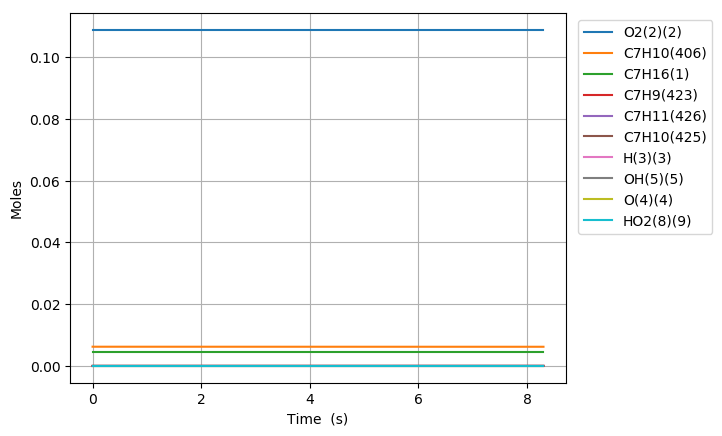

Source data for this figure (header and first rows):
Time (s), Volume (m^3), H2CC(836), C2O(837), N2, Ne, Ar(8), C7H16(1), O2(2)(2), H(3)(3), O(4)(4), OH(5)(5), H2(6)(6), H2O(7)(7), He(9)(8), HO2(8)(9), H2O2(10), CO(10)(11), CO2(12), CHO2(13), CH2O(14), CHO(15), CH3(16), CH4(17)
0.0, 361.1, 0.0, 0.0, 0.8803, 0.0, 0.0, 0.00463, 0.1088, 0.0, 0.0, 0.0, 0.0, 0.0, 0.0, 0.0, 0.0, 0.0, 0.0, 0.0, 0.0, 0.0, 0.0, 0.0
1e-15, 361.1, 2.7051074617189201e-80, 4.8827762245782936e-170, 0.8803, 0.0, 0.0, 0.00463, 0.1088, 3.5676963549366956e-28, 3.0243177250638071e-44, 3.0243459315134585e-44, 6.4905591596431308e-69, 6.6262300835653198e-69, 0.0, 9.9919448452136052e-31, 7.5689649808352595e-72, 4.1997280479400848e-79, 7.0924584108266233e-83, -2.7035291316359978e-136, 2.8227278235482549e-49, 9.4323613751222145e-75, 1.8957260850620821e-32, 1.5511455333923977e-72
3.0000000000000002e-15, 361.1, 2.2855397737752015e-79, 3.8170166229981839e-168, 0.8803, 0.0, 0.0, 0.00463, 0.1088, 8.8100256928027198e-28, 1.5183309342623006e-43, 1.5183451003108221e-43, 1.8202961042950002e-67, 2.0048692655172135e-67, 0.0, 2.4673986250425175e-30, 2.2901084131518324e-70, 3.5495489139950032e-78, 1.9745165831500516e-81, 2.7107708662550995e-134, 1.4171245808015563e-48, 7.9693828761184052e-74, 4.6812827814787343e-32, 4.6932327538033568e-71
7e-15, 361.1, 3.5718459749284892e-78, 8.0104615812010191e-166, 0.8803, 0.0, 0.0, 0.00463, 0.1088, 2.3080811112548265e-27, 9.344524512382596e-43, 9.3446117149206916e-43, 1.1881326763626765e-66, 1.309796772228251e-66, 0.0, 6.4641765631277326e-30, 1.4961457383732116e-69, 5.5469783775662325e-77, 2.7842160445746336e-80, 1.4975622697668375e-132, 8.7216529078548522e-48, 1.2454566958524578e-72, 1.2264187121717636e-31, 3.0661256661329578e-70
1.5e-14, 361.1, 3.530882919031659e-77, 5.2462516846047975e-164, 0.8803, 0.0, 0.0, 0.00463, 0.1088, 5.1622381952035738e-27, 4.4352544977076782e-42, 4.4352958905822437e-42, 1.1172480906101788e-65, 1.2408105692298194e-65, 0.0, 1.4457732439297504e-29, 1.4173446481498152e-68, 5.48503197278045e-76, 4.6503129387235294e-79, 1.1148853929143682e-130, 4.1396167632614961e-47, 1.2311734057625839e-71, 2.7429995802167856e-31, 2.904634683629532e-69
3.1e-14, 361.1, 3.0978559412389118e-76, 4.171763632149536e-162, 0.8803, 0.0, 0.0, 0.00463, 0.1088, 1.0870552363099618e-26, 1.9179111914025979e-41, 1.9179290913433424e-41, 9.9413506913677028e-65, 1.1083503808069923e-64, 0.0, 3.0444844191634388e-29, 1.2660389260599579e-67, 4.8156046886751897e-75, 7.7856952783372448e-78, 7.8774988276588182e-129, 1.7900702936448645e-46, 1.0801824748240825e-70, 5.7761613162957995e-31, 2.5945563630209735e-68
6.300000000000001e-14, 361.1, 2.5891599308855241e-75, 2.9638621394744363e-160, 0.8803, 0.0, 0.0, 0.00463, 0.1088, 2.2287180698885915e-26, 7.963584004016473e-41, 7.9636583297803416e-41, 8.400549663737626e-64, 9.3830262211741545e-64, 0.0, 6.2419067696297538e-29, 1.0717979301453306e-66, 4.0303481561427099e-74, 1.2777135298717132e-76, 5.3082595994984804e-127, 7.432760819555318e-46, 9.028067266497521e-70, 1.1842484788409699e-30, 2.1964886562955042e-67
1.2700000000000001e-13, 361.1, 2.116086873361402e-74, 1.9989787406680588e-158, 0.8803, 0.0, 0.0, 0.00463, 0.1088, 4.5120437370435337e-26, 3.2442534946632525e-40, 3.2442837742108814e-40, 6.9065362290892319e-63, 7.7212323557609947e-63, 0.0, 1.2636751470558139e-28, 8.8197567202785501e-66, 3.302971266166531e-73, 2.0707682693034869e-75, 3.4862479581804288e-125, 3.0280035036300121e-45, 7.3785224341319823e-69, 2.397513173246099e-30, 1.8074764880898321e-66
2.55e-13, 361.1, 1.7108634204588574e-73, 1.3177098750180854e-156, 0.8803, 0.0, 0.0, 0.00463, 0.1088, 9.078695071344149e-26, 1.3095085810131719e-39, 1.3095208030848305e-39, 5.6008777841748757e-62, 6.2643387593501173e-62, 0.0, 2.5426440872397929e-28, 7.1555862231819248e-65, 2.6850521702154481e-72, 3.3344847350447873e-74, 2.2605356985857897e-123, 1.2222215612813964e-44, 5.9655604361077706e-68, 4.8240425619857534e-30, 1.4664297742975256e-65
5.11e-13, 361.1, 1.3759072326492482e-72, 8.6214287918405497e-155, 0.8803, 0.0, 0.0, 0.00463, 0.1088, 1.8211997739908307e-25, 5.2616918948769238e-39, 5.2617410040729626e-39, 4.5111826311112852e-61, 5.0466742121502929e-61, 0.0, 5.1005819676009588e-28, 5.7646806554701403e-64, 2.1828332733294498e-71, 5.3521795462207253e-73, 1.4568127216389554e-121, 4.9109668893445344e-44, 4.7976113432809878e-67, 9.6771013391826502e-30, 1.181384597787282e-64
1e-12, 361.1, 1.0602205771116568e-71, 5.4098974422262561e-153, 0.8803, 0.0, 0.0, 0.00463, 0.1088, 3.5658032915266182e-25, 2.03829033031455e-38, 2.0383093544055661e-38, 3.4787751955748002e-60, 3.8921416479296098e-60, 0.0, 9.9866429968586405e-28, 4.4458890593997458e-63, 1.7179595873067083e-70, 8.2158251984019144e-72, 8.9499195513205569e-120, 1.9024254028022956e-43, 3.6968526284587764e-66, 1.8947201892983761e-29, 9.1111809513692318e-64
1.023e-12, 361.1, 1.1036162553089468e-71, 5.6602956273982004e-153, 0.8803, 0.0, 0.0, 0.00463, 0.1088, 3.6478603076888333e-25, 2.1094125925620301e-38, 2.1094322804627444e-38, 3.6211803273675701e-60, 4.0514707015378619e-60, 0.0, 1.0216457728296119e-27, 4.6278863658590764e-63, 1.7884965075099732e-70, 8.5770807538353223e-72, 9.3640248282543057e-120, 1.968806916951499e-43, 3.8481677703095033e-66, 1.9383218892446798e-29, 9.4841570579794261e-64
2.047e-12, 361.1, 8.8404997363141498e-71, 3.7734826012493369e-151, 0.8803, 0.0, 0.0, 0.00463, 0.1088, 7.3011813750255198e-25, 8.4471263598655653e-38, 8.4472051999534291e-38, 2.9018461514767051e-59, 3.2468388678174528e-59, 0.0, 2.0448209249577764e-27, 3.7087769936949052e-62, 1.4929819828638341e-69, 1.3734198169345238e-70, 6.0163333761742161e-118, 7.8840720219142985e-43, 3.0825684224391835e-65, 3.8795453994456495e-29, 7.6005806356542198e-63
4.095e-12, 361.1, 7.0770292224890253e-70, 2.5980254432897782e-149, 0.8803, 0.0, 0.0, 0.00463, 0.1088, 1.4607823509461626e-24, 3.3807461738680153e-37, 3.3807777276041987e-37, 2.3234392959218877e-58, 2.599737948001023e-58, 0.0, 4.0911712291706342e-27, 2.9696109612104035e-61, 1.2917263074821904e-68, 2.1983409496618081e-69, 3.8712506487559888e-116, 3.1553980822043007e-42, 2.4676689664721645e-64, 7.7619924180401488e-29, 6.0857710235282738e-62
8.191e-12, 361.1, 5.6634754376519357e-69, 2.5574833890867707e-147, 0.8803, 0.0, 0.0, 0.00463, 0.1088, 2.9221107777384798e-24, 1.3526776386984417e-36, 1.3526902637335217e-36, 1.8595367082133294e-57, 2.0806974836811477e-57, 0.0, 8.1838718374224736e-27, 2.3767249538434103e-60, 1.1882638876617445e-67, 3.5180407872870646e-68, 2.5209855782051666e-114, 1.2625131273901918e-41, 1.9747809700448229e-63, 1.5526886447999395e-28, 4.8707403211821598e-61
1e-11, 361.1, 1.4419577886705532e-68, 4.7654764537870535e-146, 0.8803, 0.0, 0.0, 0.00463, 0.1088, 3.5675070481788999e-24, 2.2489610196576271e-36, 2.2489820100340096e-36, 4.734658377849267e-57, 5.2977919143842106e-57, 0.0, 9.9914146596145051e-27, 6.0515256743675994e-60, 3.5715248246293929e-67, 1.5172349532307971e-67, 3.8391352003911486e-113, 2.0990535568741671e-41, 5.0279211891242166e-63, 1.8956254923106578e-28, 1.2401691679344581e-60
1.6383e-11, 361.1, 4.5315211901248967e-68, 2.0677911256036172e-145, 0.8803, 0.0, 0.0, 0.00463, 0.1088, 5.8447676309435211e-24, 5.4114689359995171e-36, 5.4115194432214117e-36, 1.4879435391274463e-56, 1.6649209134493468e-56, 0.0, 1.6369273053230719e-26, 1.9017945242695898e-59, 1.1980786604985665e-66, 5.6294213943291071e-67, 1.649588196077165e-112, 5.0507603348709652e-41, 1.5800831094256194e-62, 3.1056674478998861e-28, 3.8974418334485934e-60
3.2767e-11, 361.1, 3.6255132254114835e-67, 1.8675762672440702e-143, 0.8803, 0.0, 0.0, 0.00463, 0.1088, 1.1690081335835351e-23, 2.1647392547204194e-35, 2.1647594590255012e-35, 1.1904805128761886e-55, 1.3320819164114722e-55, 0.0, 3.274007548206581e-26, 1.5216014610594083e-58, 1.3542729881066353e-65, 9.0075190184000215e-66, 1.1011835956643797e-110, 2.0204456998177519e-40, 1.2641698134619964e-61, 6.2116250425321705e-28, 3.1182933273609343e-59
6.5535e-11, 361.1, 2.9005289716348661e-66, 1.8916249313207069e-141, 0.8803, 0.0, 0.0, 0.00463, 0.1088, 2.3380708739546642e-23, 8.6592603819156297e-35, 8.6593412019683851e-35, 9.5243468508588922e-55, 1.0657236100703053e-54, 0.0, 6.5481680328612151e-26, 1.2173475085256114e-57, 1.7166592474188507e-64, 1.4412385929294763e-64, 7.6242787216154433e-109, 8.0820659092410714e-40, 1.0113771630660662e-60, 1.2423540185526305e-27, 2.4947706040352835e-58
9.999999999999999e-11, 361.1, 1.357837583710198e-65, 1.1143784401911602e-139, 0.8803, 0.0, 0.0, 0.00463, 0.1088, 3.5676774201289156e-23, 2.2321142974987158e-34, 2.2321351306400461e-34, 4.4586993455187664e-54, 4.9890505759942991e-54, 0.0, 9.9918918190842338e-26, 5.6988587197604906e-57, 1.3364292901925455e-63, 1.2810472109986185e-63, 2.9851246162892656e-107, 2.0833297483968051e-39, 4.7346053490566613e-60, 1.8957159943029721e-27, 1.1678953624905683e-57
1.31071e-10, 361.1, 2.3204703414555308e-65, 2.1019631125477219e-139, 0.8803, 0.0, 0.0, 0.00463, 0.1088, 4.6761963522681916e-23, 3.4637648242630442e-34, 3.4637971528504308e-34, 7.6196785784887352e-54, 8.5260211884482218e-54, 0.0, 1.3096488997721561e-25, 9.7390454263984988e-57, 2.3864905850690144e-63, 2.3060100852434152e-63, 5.6075493170329378e-107, 3.2328829654527815e-39, 8.0911822522022829e-60, 2.4847370286432849e-27, 1.9958708467251953e-57
1.96607e-10, 361.1, 6.6351292853458971e-65, 1.1523799985003477e-138, 0.8803, 0.0, 0.0, 0.00463, 0.1088, 7.0143218281530863e-23, 7.3605381696177482e-34, 7.3606068682196419e-34, 2.262109045070121e-53, 2.5311821408358873e-53, 0.0, 1.964480995813326e-25, 2.8913014999635931e-56, 8.695841472429239e-63, 8.7241306210051039e-63, 3.2413065107973141e-106, 6.8699116545646704e-39, 2.3135845022254812e-59, 3.7271200202257672e-27, 5.9252874292821346e-57
3.2767900000000004e-10, 361.1, 3.0492767320957721e-64, 6.8059021859586594e-137, 0.8803, 0.0, 0.0, 0.00463, 0.1088, 1.1690572770208589e-22, 2.0349823086666604e-33, 2.0350013019025637e-33, 1.0596277008901719e-52, 1.1856684768326773e-52, 0.0, 3.2741451861162769e-25, 1.3543573137997794e-55, 6.5236115812536798e-62, 6.8851982830350011e-62, 1.0805164493177854e-104, 1.8993378146634973e-38, 1.0632438097264593e-58, 6.2118859293580443e-27, 2.7755515045445612e-56
5.898230000000001e-10, 361.1, 1.8785211667404333e-63, 5.0326275413610545e-135, 0.8803, 0.0, 0.0, 0.00463, 0.1088, 2.104307461546307e-22, 6.7111345739775849e-33, 6.7111972114550175e-33, 6.4601902358695322e-52, 7.2286192464380798e-52, 0.0, 5.8934735596047857e-25, 8.2570579659853627e-55, 7.3389797445084689e-61, 8.0200788529990158e-61, 6.154259116366362e-103, 6.2637946430271099e-38, 6.5501646808363018e-58, 1.1181417451491902e-26, 1.6921597149298556e-55
9.999999999999999e-10, 361.1, 1.0821888492826557e-62, 3.8510745797113273e-133, 0.8803, 0.0, 0.0, 0.00463, 0.1088, 3.5676944234853264e-22, 2.0531736766858368e-32, 2.0531928397067856e-32, 3.6609975884166194e-51, 4.0964676086330062e-51, 0.0, 9.9919394730484741e-25, 4.6792851198497121e-54, 7.8939581840201354e-60, 8.7924557304957101e-60, 3.743505481515189e-101, 1.9163164415702031e-37, 3.7734568062104884e-57, 1.8957247866158476e-26, 9.589489707741648e-55
1.1141110000000001e-09, 361.1, 1.3309928019535797e-62, 4.908440521126175e-133, 0.8803, 0.0, 0.0, 0.00463, 0.1088, 3.9748078150548777e-22, 2.4376620163128327e-32, 2.4376847679039959e-32, 4.499762850757704e-51, 5.0350027244627392e-51, 0.0, 1.1132130278113052e-24, 5.751348619644962e-54, 9.8858827204377387e-60, 1.1015393618439552e-59, 4.76782539067856e-101, 2.2751761494840333e-37, 4.6410050729928645e-57, 2.1120479311237112e-26, 1.1786522263954573e-54
1.6383990000000001e-09, 361.1, 3.6924005191750695e-62, 2.6835038166346104e-132, 0.8803, 0.0, 0.0, 0.00463, 0.1088, 5.8453081530213924e-22, 5.0355286741733428e-32, 5.0355756726021165e-32, 1.2833990973118034e-50, 1.4360574886046876e-50, 0.0, 1.6370786968153316e-24, 1.6403699667088934e-53, 3.5849175789856911e-59, 4.0145462193021184e-59, 2.7338380689397503e-100, 4.6998780617027571e-37, 1.2874941473542461e-56, 3.1059539986460129e-26, 3.3616909028190102e-54
2.1626870000000004e-09, 361.1, 7.6619196656308271e-62, 1.3176280071162076e-131, 0.8803, 0.0, 0.0, 0.00463, 0.1088, 7.7158084754461184e-22, 8.4647134240719557e-32, 8.4647924283316061e-32, 2.7355556315864615e-50, 3.0609459077066239e-50, 0.0, 2.1609443629726326e-24, 3.4964364413173743e-53, 9.1027319175141008e-59, 1.0223595430779414e-58, 1.1245937331024486e-99, 7.9004851084877075e-37, 2.6716168054693491e-56, 4.0998599477161256e-26, 7.1654189666824663e-54
3.2112630000000005e-09, 361.1, 2.0584407720174437e-61, 1.6316537582424508e-130, 0.8803, 0.0, 0.0, 0.00463, 0.1088, 1.1456809083820777e-21, 1.7274135567430202e-31, 1.7274296793230888e-31, 7.7608065202214414e-50, 8.6839430754380194e-50, 0.0, 3.2086756886063768e-24, 9.9194353389665364e-53, 3.2512108414848928e-58, 3.66312618526884e-58, 9.8986137267734911e-99, 1.6122700761639292e-36, 7.1775319850807931e-56, 6.0876715678564101e-26, 2.0328384359321966e-53
4.2598390000000006e-09, 361.1, 4.2658959807366988e-61, 7.3407949581749308e-130, 0.8803, 0.0, 0.0, 0.00463, 0.1088, 1.5197809635044961e-21, 2.9140610773208342e-31, 2.9140882753127921e-31, 1.675726709857427e-49, 1.8750519644794685e-49, 0.0, 4.2564070037723196e-24, 2.1418215836527673e-52, 8.3022464046877752e-58, 9.3711249981985188e-58, 4.125679951095398e-98, 2.7198195558382095e-36, 1.4874664880247381e-55, 8.075482752406001e-26, 4.3893394764931172e-53
5.308415e-09, 361.1, 7.7145062346154775e-61, 2.6757963585860998e-129, 0.8803, 0.0, 0.0, 0.00463, 0.1088, 1.8938810125038284e-21, 4.4282499928269314e-31, 4.4282913232920726e-31, 3.1179008532509769e-49, 3.4887706503285611e-49, 0.0, 5.3041383077232616e-24, 3.9851291682275568e-52, 1.7958170688098776e-57, 2.0296287288625295e-57, 1.3873258753508203e-97, 4.1330774533738239e-36, 2.6899563524336367e-55, 1.0063293470251482e-25, 8.1669190229103491e-53
7.405567e-09, 361.1, 2.0179078954208413e-60, 3.4401875465023927e-128, 0.8803, 0.0, 0.0, 0.00463, 0.1088, 2.6420810917498308e-21, 8.4598262242265862e-31, 8.4599051828446144e-31, 8.4390900110119876e-49, 9.4429076722810975e-49, 0.0, 7.399600881279077e-24, 1.0786380222281734e-51, 6.7918006100529518e-57, 7.6919701852674267e-57, 1.5969499880035164e-96, 7.8959209093010637e-36, 7.0362117100143115e-55, 1.4038913476515857e-25, 2.2105049312585645e-52
9.999999999999999e-09, 361.1, 5.0454571722045389e-60, 4.9751554681627355e-127, 0.8803, 0.0, 0.0, 0.00463, 0.1088, 3.5676958798471325e-21, 1.5287020591380919e-30, 1.5287163270642477e-30, 2.1527215444811936e-48, 2.4087847145838839e-48, 0.0, 9.9919437915840271e-24, 2.751490180963563e-51, 2.5592675651478502e-56, 2.9030988312952233e-56, 2.1097332441540575e-95, 1.426803296086832e-35, 1.7592957223762779e-54, 1.8957238062697524e-25, 5.6387598732147261e-52
1.1599871e-08, 361.1, 7.7313743010322807e-60, 1.0167708652786225e-126, 0.8803, 0.0, 0.0, 0.00463, 0.1088, 4.1384811756968769e-21, 2.0511229375118285e-30, 2.0511420813778222e-30, 3.3184332806736434e-48, 3.713156220744604e-48, 0.0, 1.1590525891866055e-23, 4.2414387680472186e-51, 4.4143787855835889e-56, 5.0092054058236181e-56, 4.2878251091890056e-95, 1.9144009298741851e-35, 2.6958474159658027e-54, 2.199014780631632e-25, 8.6921815277550338e-52
1.5794175000000002e-08, 361.1, 1.9110964188557129e-59, 6.7416120380423867e-126, 0.8803, 0.0, 0.0, 0.00463, 0.1088, 5.6348811601745826e-21, 3.7884871922270042e-30, 3.7885225515260186e-30, 8.2739285323888764e-48, 9.2581007065099025e-48, 0.0, 1.5781450720289949e-23, 1.0575280115991388e-50, 1.4476614446208882e-55, 1.6438367455136868e-55, 2.6541695217757714e-94, 3.5359563702508924e-35, 6.6638014850744954e-54, 2.9941374552641858e-25, 2.1672415495568561e-51
2.4182783000000003e-08, 361.1, 6.912341067652814e-59, 1.6767211164560951e-124, 0.8803, 0.0, 0.0, 0.00463, 0.1088, 8.6276808308823426e-21, 8.8594061579444282e-30, 8.85948884588061e-30, 3.0117827718186708e-47, 3.370030165386721e-47, 0.0, 2.416329983101034e-23, 3.849495041454962e-50, 8.3226003355557271e-55, 9.4578050620859954e-55, 5.695866216130635e-93, 8.26885551551674e-35, 2.4102752841811785e-53, 4.5843805301804583e-25, 7.8889437432794225e-51
4.0959999e-08, 361.1, 3.4430790562589342e-58, 8.4229972646391069e-123, 0.8803, 0.0, 0.0, 0.00463, 0.1088, 1.4613278979781157e-20, 2.5385897814401313e-29, 2.5386134749541438e-29, 1.5050008673591559e-46, 1.6840186996223901e-46, 0.0, 4.0926995869248756e-23, 1.923609351102668e-49, 7.4824272948357989e-54, 8.5082926461235827e-54, 2.4960956620700322e-91, 2.369369137134132e-34, 1.2005850239137086e-52, 7.764857582821755e-25, 3.9421328515042584e-50
7.4514431e-08, 361.1, 2.1300243911544581e-57, 6.7763965132312074e-121, 0.8803, 0.0, 0.0, 0.00463, 0.1088, 2.6584470511263271e-20, 8.3977035089115213e-29, 8.3977818872899293e-29, 9.3218994925100772e-46, 1.0430727660497129e-45, 0.0, 7.4454379223335065e-23, 1.1914739820516314e-48, 8.8924513122151327e-53, 1.0115556086366953e-52, 1.7184110394334569e-89, 7.8378965109283981e-34, 7.427449180335357e-52, 1.4125775300400839e-24, 2.441729188147268e-49
9.999999999999998e-08, 361.1, 5.0519179469433277e-57, 4.1522052423258114e-120, 0.8803, 0.0, 0.0, 0.00463, 0.1088, 3.5676935119381111e-20, 1.5123171256952568e-28, 1.5123312405944598e-28, 2.2114618296840721e-45, 2.4745125293709182e-45, 0.0, 9.9919396226246284e-23, 2.8265690966786438e-48, 2.7033932918479175e-52, 3.0754016922037119e-52, 9.9930195387023771e-89, 1.4115004858985193e-33, 1.761638637424821e-51, 1.8957045267801566e-24, 5.7925738942324357e-49
1.08068863e-07, 361.1, 6.258712795669543e-57, 5.7860148082929084e-120, 0.8803, 0.0, 0.0, 0.00463, 0.1088, 3.8555655692431099e-20, 1.7661900824879103e-28, 1.7662065668499465e-28, 2.73984305554083e-45, 3.0657440869393861e-45, 0.0, 1.0798175096092364e-22, 3.5019169886895434e-48, 3.4928901141536087e-52, 3.9735703057933643e-52, 1.3870275307941448e-88, 1.6484485428432288e-33, 2.1824616504298192e-51, 2.0486644501620016e-24, 7.1765817367755084e-49
1.41623295e-07, 361.1, 1.370280510686692e-56, 3.1418239079088637e-119, 0.8803, 0.0, 0.0, 0.00463, 0.1088, 5.052683452995526e-20, 3.0331174202748975e-28, 3.0331457291703918e-28, 5.9993451308360062e-45, 6.7129603489460111e-45, 0.0, 1.415091111006762e-22, 7.6680338513186525e-48, 9.4673158975283653e-52, 1.0770429838327044e-51, 7.0540431891470342e-88, 2.8309107396316645e-33, 4.7783418894599468e-51, 2.6847465187322675e-24, 1.5714286987605435e-48
1.7517772700000002e-07, 361.1, 2.5467446197336289e-56, 1.2988000569946694e-118, 0.8803, 0.0, 0.0, 0.00463, 0.1088, 6.249800703071701e-20, 4.6405519932040836e-28, 4.6405953046166423e-28, 1.115095052171137e-44, 1.247734392179026e-44, 0.0, 1.7503645966185111e-22, 1.4252533722375851e-47, 2.0950093209011475e-51, 2.3834021340609094e-51, 2.7034941297534366e-87, 4.3311736757399944e-33, 8.8809460815506845e-51, 3.320823735832266e-24, 2.9207985035936712e-48
2.4228659100000006e-07, 361.1, 6.5684743149116735e-56, 1.454164486412273e-117, 0.8803, 0.0, 0.0, 0.00463, 0.1088, 8.6440333047417162e-20, 8.8769420761838942e-28, 8.8770249264919459e-28, 2.8762863591320335e-44, 3.2184178116070324e-44, 0.0, 2.4209112211974376e-22, 3.6763117978413023e-47, 7.1273232022076141e-51, 8.1085314155812513e-51, 2.3823857995983859e-86, 8.2850928188813891e-33, 2.2906065827495013e-50, 4.5929636159145862e-24, 7.5338948488574204e-48
3.093954550000001e-07, 361.1, 1.3497048322189909e-55, 8.0840925072523661e-117, 0.8803, 0.0, 0.0, 0.00463, 0.1088, 1.1038263379757221e-19, 1.4475358652585609e-27, 1.4475493753440431e-27, 5.9106579203546784e-44, 6.6137255621457668e-44, 0.0, 3.0914573848866493e-22, 7.5546799228072638e-47, 1.8086339252836458e-50, 2.0576351662085007e-50, 1.109711385268253e-85, 1.3510186602527444e-32, 4.7069179234731879e-50, 5.8650840910432491e-24, 1.5481784975133283e-47
3.765043190000001e-07, 361.1, 2.4180852600687821e-55, 3.4936961750946674e-116, 0.8803, 0.0, 0.0, 0.00463, 0.1088, 1.3432490933901084e-19, 2.1435800114881115e-27, 2.1436000177731555e-27, 1.0589954056099468e-43, 1.1849621100475195e-43, 0.0, 3.7620030893048499e-22, 1.3535501358150376e-46, 3.8604458414538241e-50, 4.3919504650843647e-50, 3.9271298007105897e-85, 2.0006434781252269e-32, 8.4329850662623058e-50, 7.1371851618837844e-24, 2.7738122028333521e-47
5.107220470000001e-07, 361.1, 6.0114781052657224e-55, 8.5672826642852432e-115, 0.8803, 0.0, 0.0, 0.00463, 0.1088, 1.822093850197178e-19, 3.9442752271933246e-27, 3.9443120392341142e-27, 2.6330250917282516e-43, 2.9462220908661444e-43, 0.0, 5.1030931265978114e-22, 3.3653894474125915e-46, 1.3055544326913885e-49, 1.4853275715969958e-49, 3.8154425252576682e-84, 3.6812316278551535e-32, 2.0966102287469603e-49, 9.6813290932792479e-24, 6.8965685601841875e-47
6.449397750000001e-07, 361.1, 1.2093871406530828e-54, 6.7189079276577184e-114, 0.8803, 0.0, 0.0, 0.00463, 0.1088, 2.3009376053484282e-19, 6.2897787061531404e-27, 6.2898374082952226e-27, 5.2976957836369029e-43, 5.9278552882801815e-43, 0.0, 6.4441813455411226e-22, 6.7712274880763988e-46, 3.308822760073144e-49, 3.7644975021849685e-49, 1.8747807440935849e-83, 5.8702581327892564e-32, 4.2182080201163322e-49, 1.2225395415243366e-23, 1.3875872278353406e-46
7.791575030000002e-07, 361.1, 2.1317573460325509e-54, 3.5880960305739362e-113, 0.8803, 0.0, 0.0, 0.00463, 0.1088, 2.7797803632485215e-19, 9.1800893141152906e-27, 9.1801749905493024e-27, 9.3391160380294973e-43, 1.0450003620696306e-42, 0.0, 7.7852677584641187e-22, 1.1936753284360262e-45, 7.0171085078413975e-49, 7.9835672904579048e-49, 6.6842642213652089e-83, 8.5677074985864494e-32, 7.435775430269882e-49, 1.4769384132884565e-23, 2.4461008606105001e-46
9.133752310000003e-07, 361.1, 3.4334139828964186e-54, 1.5449112614825975e-112, 0.8803, 0.0, 0.0, 0.00463, 0.1088, 3.2586221282788891e-19, 1.2615205921946201e-26, 1.2615323656707987e-26, 1.5043187998130193e-42, 1.6832578319796655e-42, 0.0, 9.1263523776310803e-22, 1.9227392234037445e-45, 1.3201472541338117e-48, 1.5019855520277442e-48, 1.9608264678259945e-82, 1.1773564242261393e-31, 1.1976789937518848e-48, 1.7313295251307385e-23, 3.9400688837014976e-46
9.999999999999997e-07, 361.1, 4.505421661648579e-54, 5.0258435880047045e-112, 0.8803, 0.0, 0.0, 0.00463, 0.1088, 3.56766838779117e-19, 1.5121525190201275e-26, 1.5121666314991427e-26, 1.974147019761589e-42, 2.2089725257243805e-42, 0.0, 9.9918939123234979e-22, 2.5232485548193087e-45, 1.8985591751626193e-48, 2.1600827833610736e-48, 3.8804032785533838e-82, 1.4112584558303095e-31, 1.5716900601335063e-48, 1.8955106555799219e-23, 5.1705926186074861e-46
1.1818106870000002e-06, 361.1, 7.4353226440971911e-54, 2.5741044294147052e-111, 0.8803, 0.0, 0.0, 0.00463, 0.1088, 4.2163026971444479e-19, 2.1119852644345592e-26, 2.1120049747250652e-26, 3.2584215348711061e-42, 3.6460130330824439e-42, 0.0, 1.1808516283441091e-21, 4.1647399323683414e-45, 3.7081703520269979e-48, 4.2190171713682165e-48, 1.2572227197654811e-81, 1.9710437861591093e-31, 2.5939845140753147e-48, 2.2400884710938238e-23, 8.5341760755932799e-46
1.4502461430000003e-06, 361.1, 1.3736453149426899e-53, 1.7566365482671351e-110, 0.8803, 0.0, 0.0, 0.00463, 0.1088, 5.1739793466591222e-19, 3.1803709917815173e-26, 3.1804006723147451e-26, 6.021078359883191e-42, 6.7372926876759914e-42, 0.0, 1.4490673160140363e-21, 7.6958220006255854e-45, 8.4001503297992161e-48, 9.5575241879275473e-48, 5.1420215678568248e-81, 2.9680754985999745e-31, 4.7928619670218293e-48, 2.7488163835017236e-23, 1.5769544094390478e-45
1.7186815990000004e-06, 361.1, 2.2857871247502093e-53, 8.4584366486598756e-110, 0.8803, 0.0, 0.0, 0.00463, 0.1088, 6.1316521112470392e-19, 4.4666768859521713e-26, 4.4667185700325385e-26, 1.0021358021950439e-41, 1.1213415058545759e-41, 0.0, 1.717282310408624e-21, 1.280876998796574e-44, 1.6530336536990727e-47, 1.8808142869991779e-47, 1.6334058506445227e-80, 4.1684391586999352e-31, 7.9764275626266523e-48, 3.2575132664433235e-23, 2.6245935774580005e-45
1.9871170550000006e-06, 361.1, 3.532022972806331e-53, 3.3242547539523941e-109, 0.8803, 0.0, 0.0, 0.00463, 0.1088, 7.0893210250238066e-19, 5.9709020665447442e-26, 5.9709577873527103e-26, 1.5488344652268298e-41, 1.7330716068425884e-41, 0.0, 1.9854966210772063e-21, 1.9796388433054593e-44, 2.9471707455026594e-47, 3.3533191928829557e-47, 4.3991934739758609e-80, 5.5721223642870656e-31, 1.2326744881018728e-47, 3.766179124007281e-23, 4.0563101025639388e-45
2.2555525110000007e-06, 361.1, 5.1643726918642467e-53, 1.1215646766247761e-108, 0.8803, 0.0, 0.0, 0.00463, 0.1088, 8.046986121797813e-19, 7.6930456610473721e-26, 7.6931174516394626e-26, 2.2651118504230209e-41, 2.534552774476108e-41, 0.0, 2.253710257483081e-21, 2.8951477232525214e-44, 4.8834676547785813e-47, 5.5565212691041515e-47, 1.0493289602876441e-79, 7.1791127149425306e-31, 1.8025810373626966e-47, 4.2748139602816785e-23, 5.9320726608563353e-45
2.7924234230000005e-06, 361.1, 9.7952774085004551e-53, 9.925507812196887e-108, 0.8803, 0.0, 0.0, 0.00463, 0.1088, 9.9623049981501085e-19, 1.1791084638233384e-25, 1.179119466706769e-25, 4.2980318016767137e-41, 4.8092978744828321e-41, 0.0, 2.7901355449619554e-21, 5.4935227499460552e-44, 1.1437888596699575e-46, 1.3014578531333977e-46, 4.6393359786032163e-79, 1.1002965258702585e-30, 3.4197850631574784e-47, 5.2919905853111863e-23, 1.1255577634370722e-44
3.3292943350000008e-06, 361.1, 1.659375945926353e-52, 5.5018532005306616e-107, 0.8803, 0.0, 0.0, 0.00463, 0.1088, 1.1877609004804674e-18, 1.676078699059278e-25, 1.6760943388408841e-25, 7.2841503696322713e-41, 8.1506326865209773e-41, 0.0, 3.326558246880763e-21, 9.3102304891772975e-44, 2.3073012631954027e-46, 2.6254131261973181e-46, 1.5716438614690241e-78, 1.5639897622250008e-30, 5.7947197633212968e-47, 6.3090431742247751e-23, 1.9074728283794114e-44
3.866165247000001e-06, 361.1, 2.597436297780236e-52, 2.320333154986131e-106, 0.8803, 0.0, 0.0, 0.00463, 0.1088, 1.3792898401573579e-18, 2.2602146011500941e-25, 2.2602356908047727e-25, 1.1406717424914843e-40, 1.2763608374263311e-40, 0.0, 3.862978435961966e-21, 1.4579493659350031e-43, 4.1920347676125177e-46, 4.7700948202446709e-46, 4.4291428644595248e-78, 2.1089810664864308e-30, 9.0727477387855072e-47, 7.3259717597064751e-23, 2.9869047682609518e-44
4.403036159000001e-06, 361.1, 3.8350929970051377e-52, 8.1702236760143299e-106, 0.8803, 0.0, 0.0, 0.00463, 0.1088, 1.5708173443720372e-18, 2.9315155110995693e-25, 2.9315428635031968e-25, 1.6848979474046206e-40, 1.8853273031823472e-40, 0.0, 4.3993961836542204e-21, 2.153553117242821e-43, 7.048175490838523e-46, 8.0202408329267022e-46, 1.0914382266671059e-77, 2.7352605271788888e-30, 1.3399132807767028e-46, 8.3427763744317563e-23, 4.4117966863231207e-44
5.476777983000001e-06, 361.1, 7.3743823410264391e-52, 7.835490767715779e-105, 0.8803, 0.0, 0.0, 0.00463, 0.1088, 1.9538681463111683e-18, 4.5356097752483117e-25, 4.5356520913815507e-25, 3.2425559633916423e-40, 3.6282848383356978e-40, 0.0, 5.4722246344802165e-21, 4.1444788242696659e-43, 1.6860299516116336e-45, 1.9186369165174517e-45, 5.0977851168529775e-77, 4.2316442848735165e-30, 2.5777545467566513e-46, 1.0376013822272333e-22, 8.4896872596641352e-44
... 171 more rows
